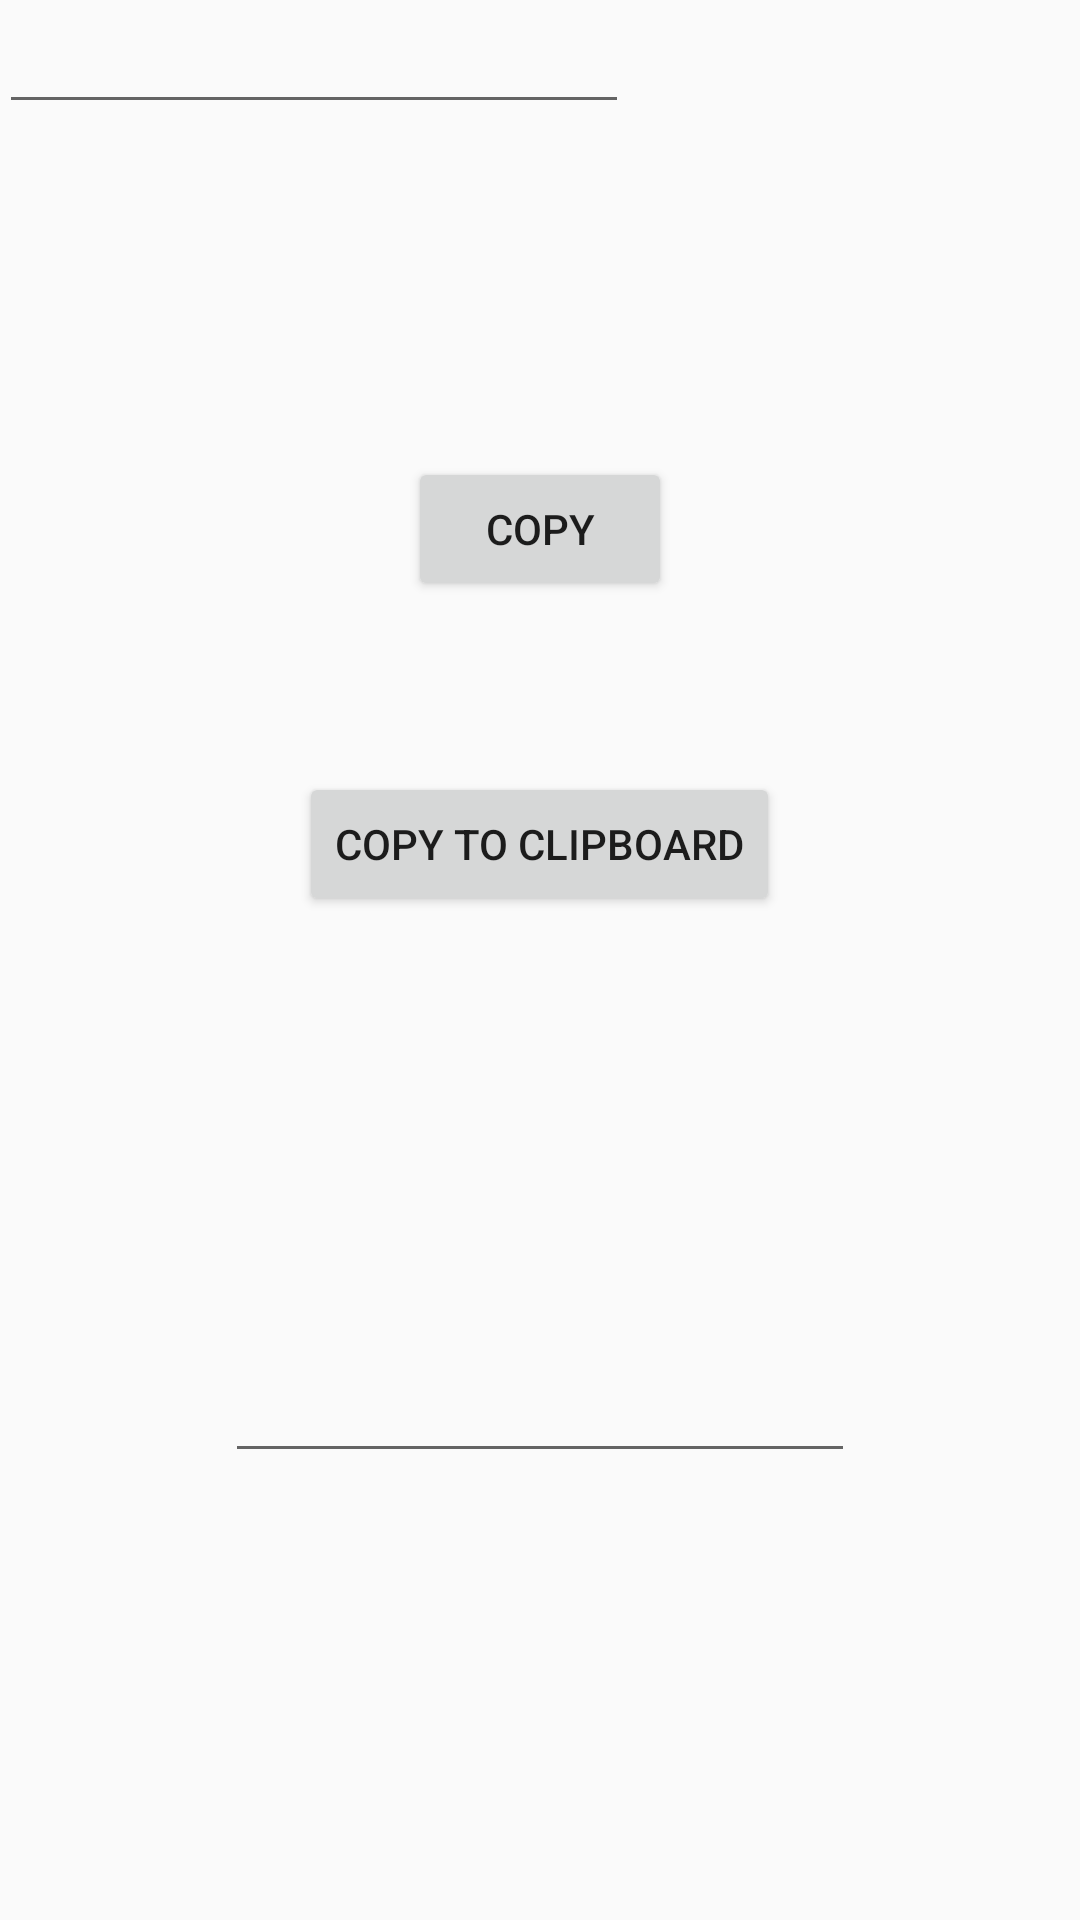

Layout XML and referenced resources for this Android screen:
<!-- AndroidManifest.xml: application theme AppTheme -->
<!-- res/layout/activity_copy_text.xml -->
<?xml version="1.0" encoding="utf-8"?>
<RelativeLayout xmlns:android="http://schemas.android.com/apk/res/android"
    xmlns:tools="http://schemas.android.com/tools"
    android:layout_width="match_parent"
    android:layout_height="match_parent"
    android:padding="@dimen/_5sdp">
    <EditText
        android:id="@+id/editText1"
        android:layout_width="wrap_content"
        android:layout_height="wrap_content"
        android:layout_marginBottom="54dp"
        android:ems="10" />

    <EditText
        android:id="@+id/editText2"
        android:layout_width="wrap_content"
        android:layout_height="wrap_content"
        android:layout_alignParentBottom="true"
        android:layout_centerHorizontal="true"
        android:layout_marginBottom="149dp"
        android:ems="10" />

    <Button
        android:id="@+id/button1"
        android:layout_width="wrap_content"
        android:layout_height="wrap_content"
        android:layout_below="@+id/editText1"
        android:layout_centerHorizontal="true"
        android:layout_marginTop="57dp"
        android:onClick="onClick"
        android:text="Copy" />

    <Button
        android:id="@+id/copyClipBtn"
        android:layout_width="wrap_content"
        android:layout_height="wrap_content"
        android:layout_below="@+id/button1"
        android:layout_centerHorizontal="true"
        android:layout_marginTop="57dp"
        android:onClick="onClick"
        android:text="Copy to clipboard" />

</RelativeLayout>
<!-- resources referenced by this layout -->
<resources>
  <style name="AppTheme" parent="Theme.AppCompat.Light.DarkActionBar">
          
          <item name="colorPrimary">@color/colorPrimary</item>
          <item name="colorPrimaryDark">@color/colorPrimaryDark</item>
          <item name="colorAccent">@color/colorAccent</item>
      </style>
  <color name="colorPrimary">#6200EE</color>
  <color name="colorPrimaryDark">#3700B3</color>
  <color name="colorAccent">#03DAC5</color>
</resources>
